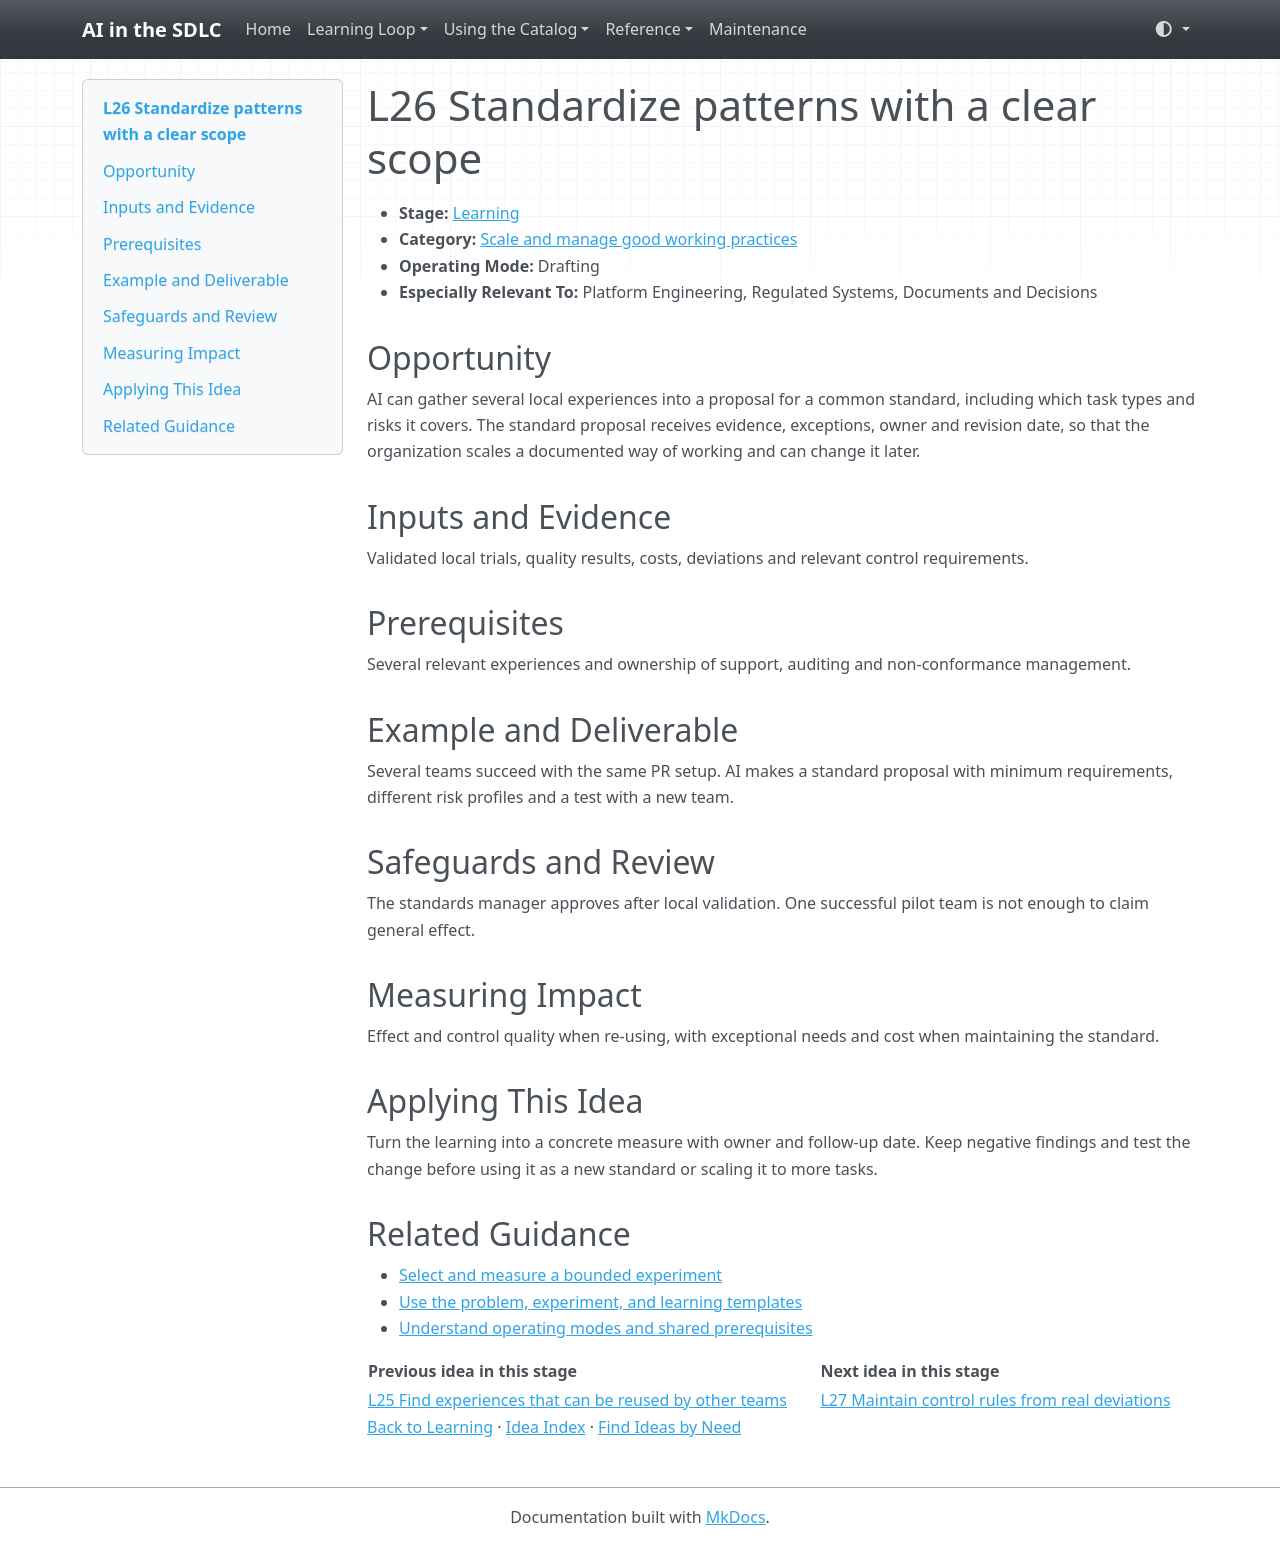

repository: grove/ai-sdlc · page: ideas/L26/index.html · generator: mkdocs

# L26 Standardize patterns with a clear scope

<a id="l26"></a>

- **Stage:** [Learning](../stages/learning.md)
- **Category:** [Scale and manage good working practices](../stages/learning.md#l-category-4)
- **Operating Mode:** Drafting
- **Especially Relevant To:** Platform Engineering, Regulated Systems, Documents and Decisions

## Opportunity

AI can gather several local experiences into a proposal for a common standard, including which task types and risks it covers. The standard proposal receives evidence, exceptions, owner and revision date, so that the organization scales a documented way of working and can change it later.

## Inputs and Evidence

Validated local trials, quality results, costs, deviations and relevant control requirements.

## Prerequisites

Several relevant experiences and ownership of support, auditing and non-conformance management.

## Example and Deliverable

Several teams succeed with the same PR setup. AI makes a standard proposal with minimum requirements, different risk profiles and a test with a new team.

## Safeguards and Review

The standards manager approves after local validation. One successful pilot team is not enough to claim general effect.

## Measuring Impact

Effect and control quality when re-using, with exceptional needs and cost when maintaining the standard.

## Applying This Idea

Turn the learning into a concrete measure with owner and follow-up date. Keep negative findings and test the change before using it as a new standard or scaling it to more tasks.

## Related Guidance

- [Select and measure a bounded experiment](../guides/impact-measurement.md)
- [Use the problem, experiment, and learning templates](../templates.md)
- [Understand operating modes and shared prerequisites](../guides/how-to-use.md)

| Previous idea in this stage | Next idea in this stage |
| --- | --- |
| [L25 Find experiences that can be reused by other teams](L25.md) | [L27 Maintain control rules from real deviations](L27.md) |

[Back to Learning](../stages/learning.md) · [Idea Index](../idea-index.md) · [Find Ideas by Need](../guides/find-by-need.md)
